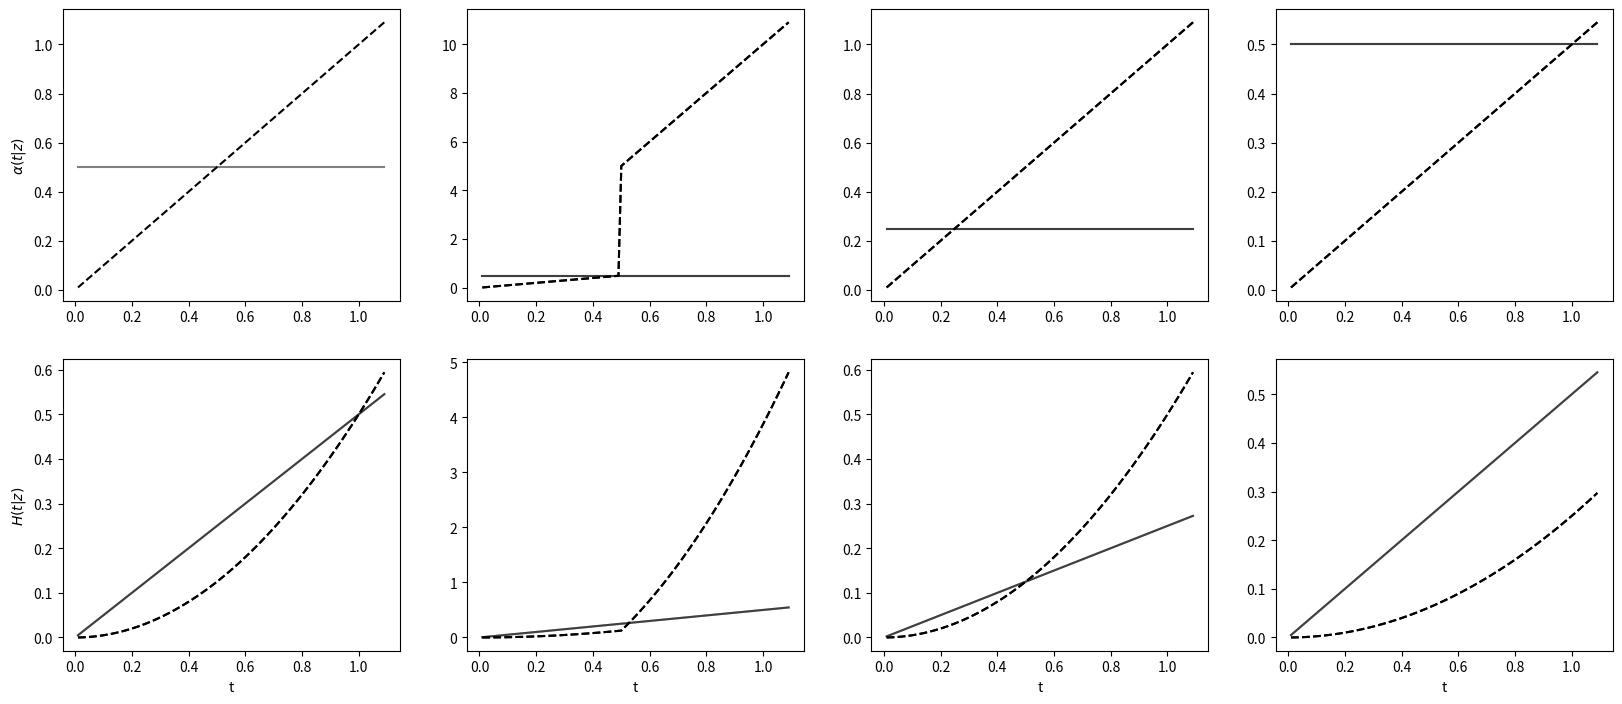

This chart was generated by the following Python code:
import numpy as np
import matplotlib.pyplot as plt
from scipy.optimize import minimize

def data_generation(n, shape, scale, C_haz, end):
    T = scale*np.random.weibull(shape, n)
    ind = T > end
    T[ind] = np.inf

    #Add censoring
    C = np.random.exponential(C_haz,n)
    Cind = T>C
    T[Cind] = C[Cind]
    E = 1*(~Cind)   # E==1 if event happened before censoring
    return [T,E]

def weibS(x,shape,scale):
    return np.exp(-(x/scale)**shape)
def weibh(x, shape, scale):
    return (scale**(-shape))*shape*(x**(shape-1))
def weibH(x, shape, scale):
    return (x/scale)**shape

# Generate data
n = 1000
shape1 = 1
scale1 = 2
shape2 = 2
scale2 = 2**0.5

haz_cross = 0.5
end = 1.1
C_haz = 20

[T1,E1] = data_generation(n, shape1, scale1, C_haz, end)
[T2,E2] = data_generation(n, shape2, scale2, C_haz, end)

def haz_calc(t, x):
    if x == 0 and t < end:
        return weibh(t, shape1, scale1)
    elif x == 1 and t < end:
        return weibh(t, shape2, scale2)
    else:
        return 0
def haz_calc_wrong(t, x):
    if x == 0 and t < end:
        return weibh(t, shape1, scale1)
    elif x == 1 and t < haz_cross:
        return weibh(t, shape2, scale2)
    elif x == 1 and t >= haz_cross and t < end:
        return weibh(t, shape2, scale2)*10
    else:
        return 0
def haz_calc_wrong2(t,x):
    if x == 0 and t < end:
        return (1/2)*weibh(t, shape1, scale1)
    elif x == 1 and t < end:
        return weibh(t, shape2, scale2)
    else:
        return 0
def haz_calc_wrong3(t,x):
    if x == 0 and t < end:
        return weibh(t, shape1, scale1)
    elif x == 1 and t < end:
        return (1/2)*weibh(t, shape2, scale2)
    else:
        return 0


def cumhaz_calc(t, x):
    if x == 0:
        if t < end:
            return weibH(t, shape1, scale1)
        else:
            return weibH(end, shape1, scale1)
    else:
        if t < end:
            return weibH(t, shape2, scale2)
        else:
            return weibH(end, shape2, scale2)
def cumhaz_calc_wrong(t, x):
    if x == 0:
        if t < end:
            return weibH(t, shape1, scale1)
        else:
            return weibH(end, shape1, scale1)
    else:
        if t < haz_cross:
            return weibH(t, shape2, scale2)
        elif t < end:
            return weibH(haz_cross, shape2, scale2) + 10 * (weibH(t, shape2, scale2) - weibH(haz_cross, shape2, scale2))
        else:
            return weibH(haz_cross, shape2, scale2) + 10 * (weibH(end, shape2, scale2) - weibH(haz_cross, shape2, scale2))
def cumhaz_calc_wrong2(t, x):
    if x == 0:
        if t < end:
            return (1/2)*weibH(t, shape1, scale1)
        else:
            return (1/2)*weibH(end, shape1, scale1)
    else:
        if t < end:
            return weibH(t, shape2, scale2)
        else:
            return weibH(end, shape2, scale2)
def cumhaz_calc_wrong3(t, x):
    if x == 0:
        if t < end:
            return weibH(t, shape1, scale1)
        else:
            return weibH(end, shape1, scale1)
    else:
        if t < end:
            return (1/2)*weibH(t, shape2, scale2)
        else:
            return (1/2)*weibH(end, shape2, scale2)

#Plot
my_dpi = 120
plt.figure(figsize=(2400/my_dpi, 1000/my_dpi), dpi=my_dpi)

plt.subplot(2,4,1)
plt.plot([i/100 for i in range(1,int(end*100))], [weibh(i/100, shape1, scale1) for i in range(1,int(end*100))], '-k', alpha =0.5)
plt.plot([i/100 for i in range(1,int(end*100))], [weibh(i/100, shape2, scale2) for i in range(1,int(end*100))],'--k', alpha = 1)
plt.ylabel(r'$\alpha (t\vert z)$')

plt.subplot(2, 4, 5) # index 2
plt.plot([i/100 for i in range(1,int(end*100))], [weibH(i/100, shape1, scale1) for i in range(1,int(end*100))], '-k', alpha =0.5)
plt.plot([i/100 for i in range(1,int(end*100))], [weibH(i/100, shape2, scale2) for i in range(1,int(end*100))],'--k', alpha = 1)
plt.xlabel('t')
plt.ylabel(r'$H(t\vert z)$')

plt.subplot(2,4,2)
plt.plot([i/100 for i in range(1,int(end*100))], [haz_calc_wrong(i/100, 0) for i in range(1,int(end*100))], '-k', alpha =0.5)
plt.plot([i/100 for i in range(1,int(end*100))], [haz_calc_wrong(i/100, 1) for i in range(1,int(end*100))],'--k', alpha = 1)

plt.subplot(2, 4, 6) # index 2
plt.plot([i/100 for i in range(1,int(end*100))], [cumhaz_calc_wrong(i/100, 0) for i in range(1,int(end*100))], '-k', alpha =0.5)
plt.plot([i/100 for i in range(1,int(end*100))], [cumhaz_calc_wrong(i/100, 1) for i in range(1,int(end*100))],'--k', alpha = 1)
plt.xlabel('t')

plt.subplot(2,4,3)
plt.plot([i/100 for i in range(1,int(end*100))], [haz_calc_wrong2(i/100, 0) for i in range(1,int(end*100))], '-k', alpha =0.5)
plt.plot([i/100 for i in range(1,int(end*100))], [haz_calc_wrong2(i/100, 1) for i in range(1,int(end*100))],'--k', alpha = 1)

plt.subplot(2, 4, 7) # index 2
plt.plot([i/100 for i in range(1,int(end*100))], [cumhaz_calc_wrong2(i/100, 0) for i in range(1,int(end*100))], '-k', alpha =0.5)
plt.plot([i/100 for i in range(1,int(end*100))], [cumhaz_calc_wrong2(i/100, 1) for i in range(1,int(end*100))],'--k', alpha = 1)
plt.xlabel('t')

plt.subplot(2,4,4)
plt.plot([i/100 for i in range(1,int(end*100))], [haz_calc_wrong3(i/100, 0) for i in range(1,int(end*100))], '-k', alpha =0.5)
plt.plot([i/100 for i in range(1,int(end*100))], [haz_calc_wrong3(i/100, 1) for i in range(1,int(end*100))],'--k', alpha = 1)

plt.subplot(2, 4, 8) # index 2
plt.plot([i/100 for i in range(1,int(end*100))], [cumhaz_calc_wrong3(i/100, 0) for i in range(1,int(end*100))], '-k', alpha =0.5)
plt.plot([i/100 for i in range(1,int(end*100))], [cumhaz_calc_wrong3(i/100, 1) for i in range(1,int(end*100))],'--k', alpha = 1)
plt.xlabel('t')

plt.savefig('p2.png', bbox_inches = 'tight' , dpi =my_dpi)



plt.subplot(2, 4, 5) # index 2
plt.plot([i/100 for i in range(1,int(end*100))], [weibH(i/100, shape1, scale1) for i in range(1,int(end*100))], '-k', alpha =0.5)
plt.plot([i/100 for i in range(1,int(end*100))], [weibH(i/100, shape2, scale2) for i in range(1,int(end*100))],'--k', alpha = 1)
plt.xlabel('t')
plt.ylabel(r'$H(t\vert z)$')

plt.subplot(2,4,2)
plt.plot([i/100 for i in range(1,int(end*100))], [haz_calc_wrong(i/100, 0) for i in range(1,int(end*100))], '-k', alpha =0.5)
plt.plot([i/100 for i in range(1,int(end*100))], [haz_calc_wrong(i/100, 1) for i in range(1,int(end*100))],'--k', alpha = 1)

plt.subplot(2, 4, 6) # index 2
plt.plot([i/100 for i in range(1,int(end*100))], [cumhaz_calc_wrong(i/100, 0) for i in range(1,int(end*100))], '-k', alpha =0.5)
plt.plot([i/100 for i in range(1,int(end*100))], [cumhaz_calc_wrong(i/100, 1) for i in range(1,int(end*100))],'--k', alpha = 1)
plt.xlabel('t')

plt.subplot(2,4,3)
plt.plot([i/100 for i in range(1,int(end*100))], [haz_calc_wrong2(i/100, 0) for i in range(1,int(end*100))], '-k', alpha =0.5)
plt.plot([i/100 for i in range(1,int(end*100))], [haz_calc_wrong2(i/100, 1) for i in range(1,int(end*100))],'--k', alpha = 1)

plt.subplot(2, 4, 7) # index 2
plt.plot([i/100 for i in range(1,int(end*100))], [cumhaz_calc_wrong2(i/100, 0) for i in range(1,int(end*100))], '-k', alpha =0.5)
plt.plot([i/100 for i in range(1,int(end*100))], [cumhaz_calc_wrong2(i/100, 1) for i in range(1,int(end*100))],'--k', alpha = 1)
plt.xlabel('t')

plt.subplot(2,4,4)
plt.plot([i/100 for i in range(1,int(end*100))], [haz_calc_wrong3(i/100, 0) for i in range(1,int(end*100))], '-k', alpha =0.5)
plt.plot([i/100 for i in range(1,int(end*100))], [haz_calc_wrong3(i/100, 1) for i in range(1,int(end*100))],'--k', alpha = 1)

plt.subplot(2, 4, 8) # index 2
plt.plot([i/100 for i in range(1,int(end*100))], [cumhaz_calc_wrong3(i/100, 0) for i in range(1,int(end*100))], '-k', alpha =0.5)
plt.plot([i/100 for i in range(1,int(end*100))], [cumhaz_calc_wrong3(i/100, 1) for i in range(1,int(end*100))],'--k', alpha = 1)
plt.xlabel('t')

plt.savefig('p3.png', bbox_inches = 'tight' , dpi =my_dpi)


